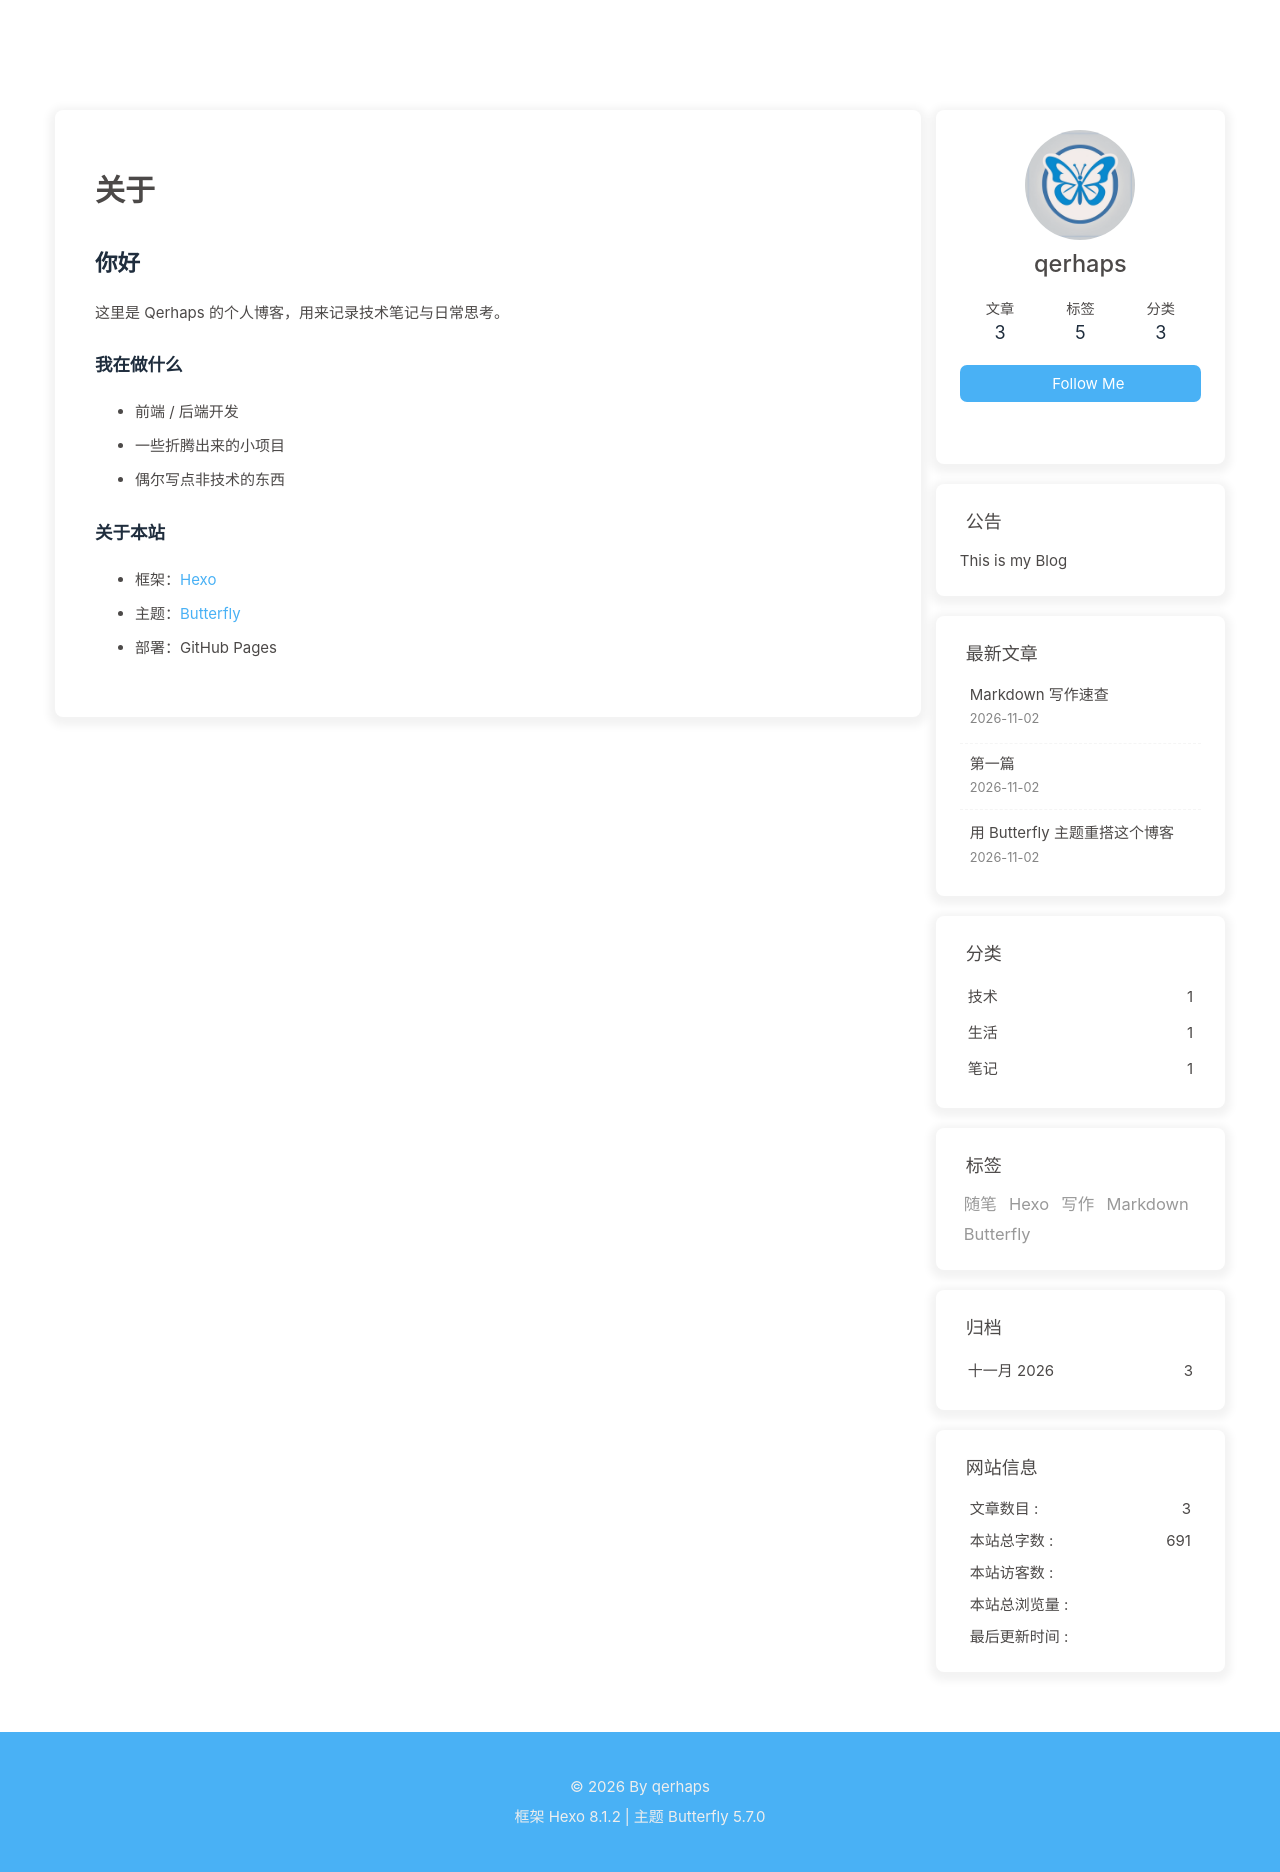

repository: qerhaps/qerhaps.github.io · page: about/index.html · generator: jekyll

---
title: 关于
date: 2026-11-02 15:15:00
type: about
comments: false
top_img: false
---

## 你好

这里是 Qerhaps 的个人博客，用来记录技术笔记与日常思考。

### 我在做什么

- 前端 / 后端开发
- 一些折腾出来的小项目
- 偶尔写点非技术的东西

### 关于本站

- 框架：[Hexo](https://hexo.io/)
- 主题：[Butterfly](https://butterfly.js.org/)
- 部署：GitHub Pages
